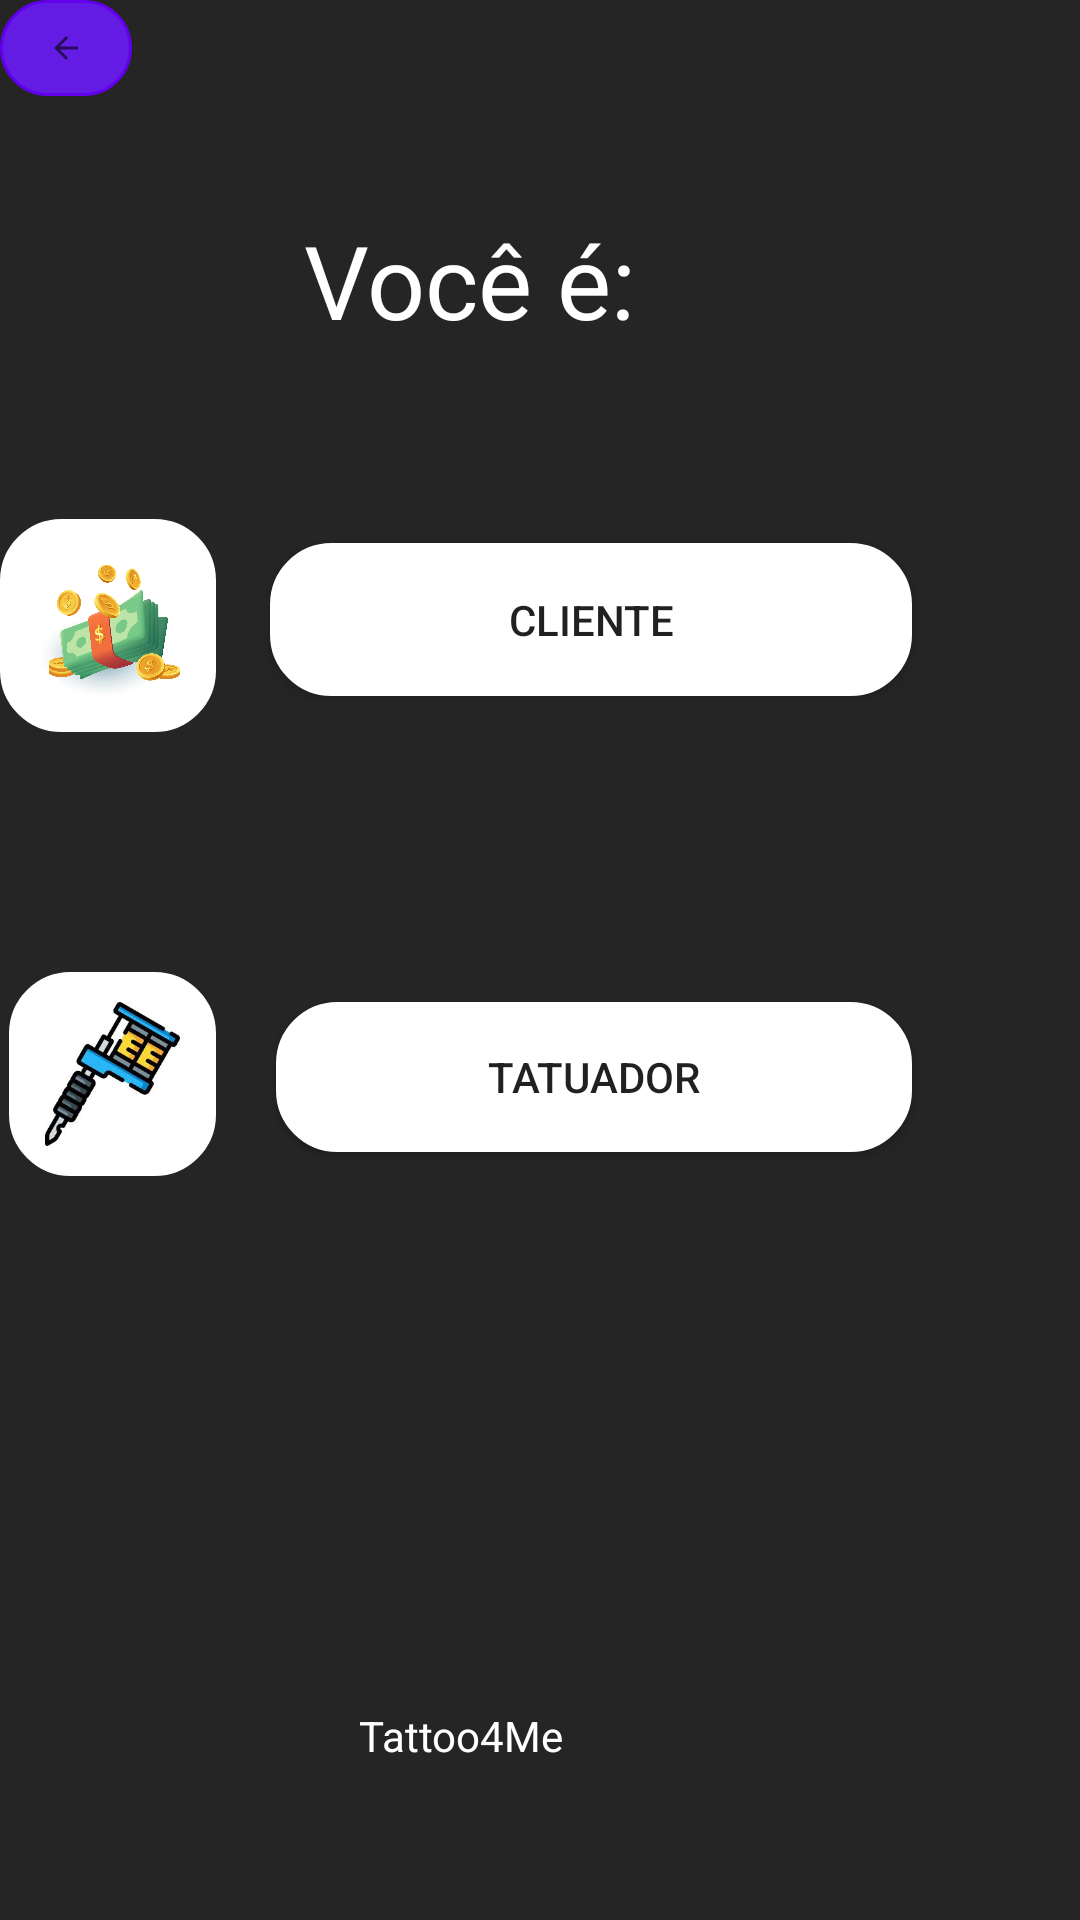

Write the Android layout XML for this screen, with the resource values it uses.
<!-- AndroidManifest.xml: application theme Theme.Tattoo2Me -->
<!-- res/layout/activity_tela_cadastro.xml -->
<?xml version="1.0" encoding="utf-8"?>
<androidx.constraintlayout.widget.ConstraintLayout xmlns:android="http://schemas.android.com/apk/res/android"
    xmlns:app="http://schemas.android.com/apk/res-auto"
    xmlns:tools="http://schemas.android.com/tools"
    android:layout_width="match_parent"
    android:layout_height="match_parent"
    tools:context=".tela_cadastro"
    android:background="@color/grey">


    <TextView
        android:id="@+id/textView10"
        android:layout_width="wrap_content"
        android:layout_height="wrap_content"
        android:layout_marginEnd="172dp"
        android:layout_marginBottom="52dp"
        android:text="Tattoo4Me"
        android:textColor="@color/white"
        app:layout_constraintBaseline_toBottomOf="parent"
        app:layout_constraintBaseline_toTopOf="parent"
        app:layout_constraintBottom_toBottomOf="parent"
        app:layout_constraintEnd_toEndOf="parent" />

    <TextView
        android:id="@+id/textView6"
        android:layout_width="wrap_content"
        android:layout_height="wrap_content"
        android:layout_marginEnd="148dp"
        android:layout_marginBottom="524dp"
        android:text="Você é:"
        android:textColor="@color/design_default_color_background"
        android:textSize="34sp"
        app:layout_constraintBaseline_toBottomOf="parent"
        app:layout_constraintBaseline_toTopOf="parent"
        app:layout_constraintBottom_toBottomOf="parent"
        app:layout_constraintEnd_toEndOf="parent" />

    <Button
        android:id="@+id/button3"
        android:layout_width="214dp"
        android:layout_height="51dp"
        android:layout_marginEnd="56dp"
        android:layout_marginBottom="408dp"
        android:background="@drawable/arredondar"
        android:text="Cliente"
        app:layout_constraintBaseline_toBottomOf="parent"
        app:layout_constraintBaseline_toTopOf="parent"
        app:layout_constraintBottom_toBottomOf="parent"
        app:layout_constraintEnd_toEndOf="parent" />

    <Button
        android:id="@+id/button4"
        android:layout_width="212dp"
        android:layout_height="50dp"
        android:layout_marginEnd="56dp"
        android:layout_marginBottom="256dp"
        android:text="Tatuador"
        app:layout_constraintBaseline_toBottomOf="parent"
        app:layout_constraintBaseline_toTopOf="parent"
        app:layout_constraintBottom_toBottomOf="parent"
        app:layout_constraintEnd_toEndOf="parent"
        android:background="@drawable/arredondar"/>

    <ImageView
        android:id="@+id/imageView7"
        android:layout_width="44dp"
        android:layout_height="32dp"
        android:background="@drawable/arredondar_roxo"
        app:srcCompat="?attr/homeAsUpIndicator"
        tools:layout_editor_absoluteX="25dp"
        tools:layout_editor_absoluteY="26dp"
        />

    <ImageView
        android:id="@+id/imageView8"
        android:layout_width="69dp"
        android:layout_height="68dp"
        android:layout_marginEnd="288dp"
        android:layout_marginBottom="248dp"
        android:background="@drawable/arredondar"
        app:layout_constraintBaseline_toBottomOf="parent"
        app:layout_constraintBaseline_toTopOf="parent"
        app:layout_constraintBottom_toBottomOf="parent"
        app:layout_constraintEnd_toEndOf="parent"
        app:srcCompat="@drawable/images" />

    <ImageView
        android:id="@+id/imageView9"
        android:layout_width="72dp"
        android:layout_height="71dp"
        android:layout_marginEnd="288dp"
        android:layout_marginBottom="396dp"
        android:background="@drawable/arredondar"
        app:layout_constraintBaseline_toBottomOf="parent"
        app:layout_constraintBaseline_toTopOf="parent"
        app:layout_constraintBottom_toBottomOf="parent"
        app:layout_constraintEnd_toEndOf="parent"
        app:srcCompat="@drawable/dinheiro" />

</androidx.constraintlayout.widget.ConstraintLayout>
<!-- resources referenced by this layout -->
<resources>
  <color name="grey">#252525</color>
  <color name="white">#FFFFFFFF</color>
  <!-- drawable arredondar (drawable) -->
  <?xml version="1.0" encoding="utf-8"?>
  <shape xmlns:android="http://schemas.android.com/apk/res/android"
  android:shape="rectangle">
      <solid android:color="#ffffff"/>
      <corners android:radius="20dp"/>
      <stroke android:width="1dp"
         android:color="@color/white"/>
      <padding android:top="10dp"
          android:bottom="10dp"
          android:left="10dp"
          android:right="10dp"/>
  </shape>
  <!-- drawable arredondar_roxo (drawable) -->
  <?xml version="1.0" encoding="utf-8"?>
  <shape xmlns:android="http://schemas.android.com/apk/res/android"
      android:shape="rectangle">
      <solid android:color="#641CE4"/>
      <corners android:radius="20dp"/>
      <stroke android:width="1dp"
          android:color="@color/purple_500"/>
      <padding android:top="10dp"
          android:bottom="10dp"
          android:left="10dp"
          android:right="10dp"/>
  </shape>
  <!-- drawable dinheiro: webp bitmap (drawable-v24, 51394 bytes) -->
  <!-- drawable images: jpeg bitmap (drawable-v24, 7960 bytes) -->
  <style name="Theme.Tattoo2Me" parent="Theme.MaterialComponents.DayNight.DarkActionBar">
          
          <item name="colorPrimary">@color/purple_500</item>
          <item name="colorPrimaryVariant">@color/black</item>
          <item name="colorOnPrimary">@color/white</item>
          
          <item name="colorSecondary">@color/purple_200</item>
          <item name="colorSecondaryVariant">@color/teal_700</item>
          <item name="colorOnSecondary">@color/black</item>
          
          <item name="android:statusBarColor">?attr/colorPrimaryVariant</item>
          
      </style>
  <color name="purple_500">#FF6200EE</color>
  <color name="black">#FF000000</color>
  <color name="purple_200">#FFBB86FC</color>
  <color name="teal_700">#FF018786</color>
</resources>
